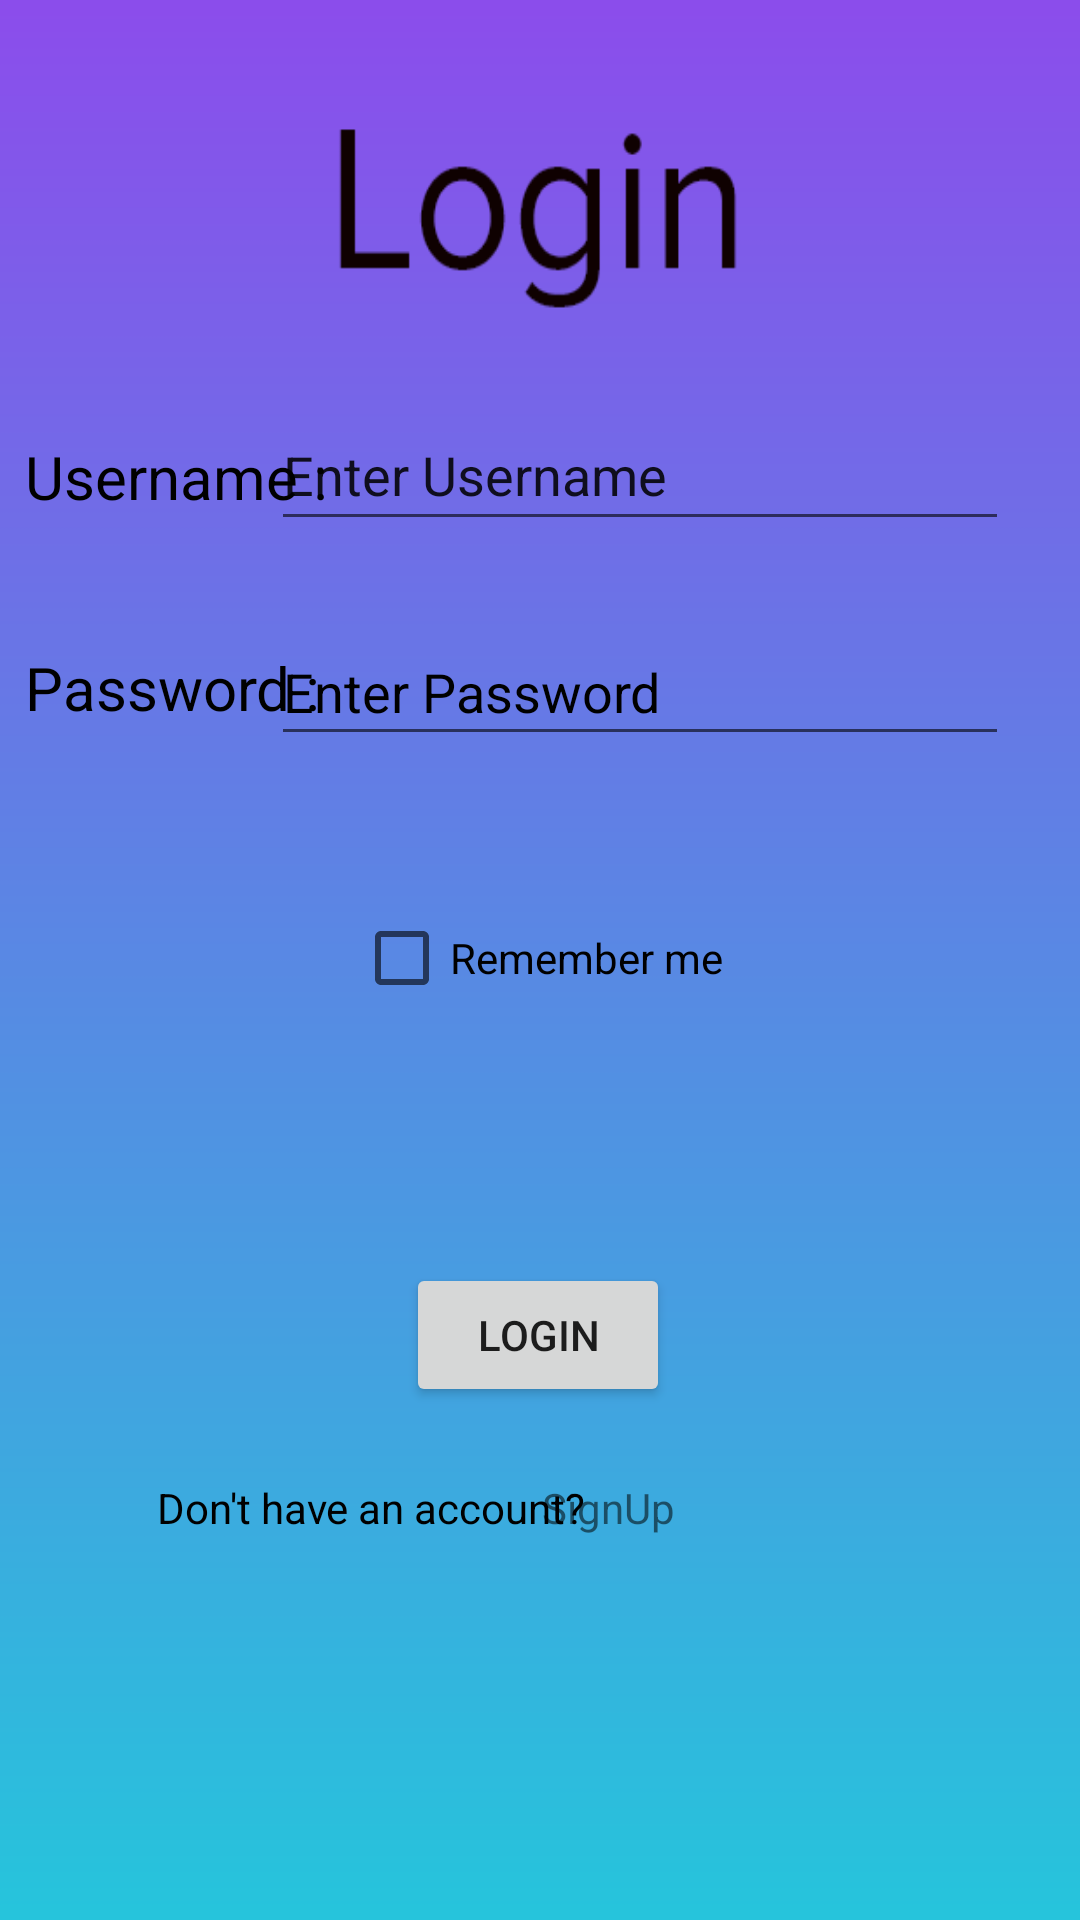

This screen was rendered from an Android layout file. Write that file and the resources it references.
<!-- AndroidManifest.xml: application theme Theme.Project_Login -->
<!-- res/layout/activity_login_page.xml -->
<?xml version="1.0" encoding="utf-8"?>
<androidx.constraintlayout.widget.ConstraintLayout xmlns:android="http://schemas.android.com/apk/res/android"
    xmlns:app="http://schemas.android.com/apk/res-auto"
    xmlns:tools="http://schemas.android.com/tools"
    android:layout_width="match_parent"
    android:layout_height="match_parent"
    tools:context=".Login_page"

    android:background="@mipmap/listview">

    <TextView
        android:id="@+id/textView5"
        android:layout_width="141dp"
        android:layout_height="84dp"
        android:background="@mipmap/in"
        app:layout_constraintBottom_toBottomOf="parent"
        app:layout_constraintEnd_toEndOf="parent"
        app:layout_constraintHorizontal_bias="0.498"
        app:layout_constraintStart_toStartOf="parent"
        app:layout_constraintTop_toTopOf="parent"
        app:layout_constraintVertical_bias="0.047" />


    <TextView
        android:id="@+id/textviewx"
        android:layout_width="wrap_content"
        android:layout_height="wrap_content"
        android:text="Username :"
        android:textColor="@color/black"
        android:textSize="20sp"
        app:layout_constraintBottom_toBottomOf="parent"
        app:layout_constraintEnd_toEndOf="parent"
        app:layout_constraintHorizontal_bias="0.032"
        app:layout_constraintStart_toStartOf="parent"
        app:layout_constraintTop_toTopOf="parent"
        app:layout_constraintVertical_bias="0.237" />

    <EditText
        android:id="@+id/userLog"
        android:layout_width="246dp"
        android:layout_height="47dp"
        android:ems="10"
        android:inputType="textPersonName"
        android:text="Enter Username"
        app:layout_constraintBottom_toBottomOf="parent"
        app:layout_constraintEnd_toEndOf="parent"
        app:layout_constraintHorizontal_bias="0.793"
        app:layout_constraintStart_toStartOf="parent"
        app:layout_constraintTop_toTopOf="parent"
        app:layout_constraintVertical_bias="0.225" />

    <TextView
        android:id="@+id/textView3"
        android:layout_width="wrap_content"
        android:layout_height="wrap_content"
        android:text="Password :"
        android:textColor="@color/black"
        android:textSize="20sp"
        app:layout_constraintBottom_toBottomOf="parent"
        app:layout_constraintEnd_toEndOf="parent"
        app:layout_constraintHorizontal_bias="0.032"
        app:layout_constraintStart_toStartOf="parent"
        app:layout_constraintTop_toTopOf="parent"
        app:layout_constraintVertical_bias="0.352" />

    <EditText
        android:id="@+id/passLog"
        android:layout_width="246dp"
        android:layout_height="46dp"
        android:ems="10"
        android:hint="Enter Password"
        android:inputType="textPassword"
        android:textColorHint="@color/black"
        app:layout_constraintBottom_toBottomOf="parent"
        app:layout_constraintEnd_toEndOf="parent"
        app:layout_constraintHorizontal_bias="0.793"
        app:layout_constraintStart_toStartOf="parent"
        app:layout_constraintTop_toTopOf="parent"
        app:layout_constraintVertical_bias="0.347" />

    <Button
        android:id="@+id/Logbtn"
        android:layout_width="wrap_content"
        android:layout_height="wrap_content"
        android:text="Login"
        app:layout_constraintBottom_toBottomOf="parent"
        app:layout_constraintEnd_toEndOf="parent"
        app:layout_constraintHorizontal_bias="0.498"
        app:layout_constraintStart_toStartOf="parent"
        app:layout_constraintTop_toTopOf="parent"
        app:layout_constraintVertical_bias="0.711" />

    <TextView
        android:id="@+id/textView8"
        android:layout_width="148dp"
        android:layout_height="29dp"
        android:text="Don't have an account?"
        android:textColor="@color/black"
        app:layout_constraintBottom_toBottomOf="parent"
        app:layout_constraintEnd_toEndOf="parent"
        app:layout_constraintHorizontal_bias="0.247"
        app:layout_constraintStart_toStartOf="parent"
        app:layout_constraintTop_toTopOf="parent"
        app:layout_constraintVertical_bias="0.807" />

    <TextView
        android:id="@+id/signPrompt"
        android:layout_width="74dp"
        android:layout_height="29dp"
        android:text="SignUp"
        app:layout_constraintBottom_toBottomOf="parent"
        app:layout_constraintEnd_toEndOf="parent"
        app:layout_constraintHorizontal_bias="0.632"
        app:layout_constraintStart_toStartOf="parent"
        app:layout_constraintTop_toTopOf="parent"
        app:layout_constraintVertical_bias="0.807" />

    <CheckBox
        android:id="@+id/rememberme"
        android:layout_width="wrap_content"
        android:layout_height="wrap_content"
        android:text="Remember me"
        app:layout_constraintBottom_toBottomOf="parent"
        app:layout_constraintEnd_toEndOf="parent"
        app:layout_constraintHorizontal_bias="0.498"
        app:layout_constraintStart_toStartOf="parent"
        app:layout_constraintTop_toTopOf="parent"
        app:layout_constraintVertical_bias="0.499" />
</androidx.constraintlayout.widget.ConstraintLayout>
<!-- resources referenced by this layout -->
<resources>
  <!-- mipmap in: png bitmap (mipmap-mdpi, 3613 bytes) -->
  <!-- mipmap listview: png bitmap (mipmap-hdpi, 18827 bytes) -->
  <style name="Theme.Project_Login" parent="Theme.MaterialComponents.DayNight.DarkActionBar">
          
          <item name="colorPrimary">#530AE4</item>
          <item name="colorPrimaryVariant">@color/purple_700</item>
          <item name="colorOnPrimary">@color/white</item>
          
          <item name="colorSecondary">@color/teal_200</item>
          <item name="colorSecondaryVariant">@color/teal_700</item>
          <item name="colorOnSecondary">@color/black</item>
          
          <item name="android:statusBarColor" tools:targetApi="l">?attr/colorPrimaryVariant</item>
          
      </style>
  <!-- not gathered from this repository: default colours our renderer supplied (Android Studio template values) -->
  <color name="purple_700">#FF3700B3</color>
  <color name="teal_200">#FF03DAC5</color>
  <color name="teal_700">#FF018786</color>
  <color name="black">#FF000000</color>
  <color name="white">#FFFFFFFF</color>
</resources>
